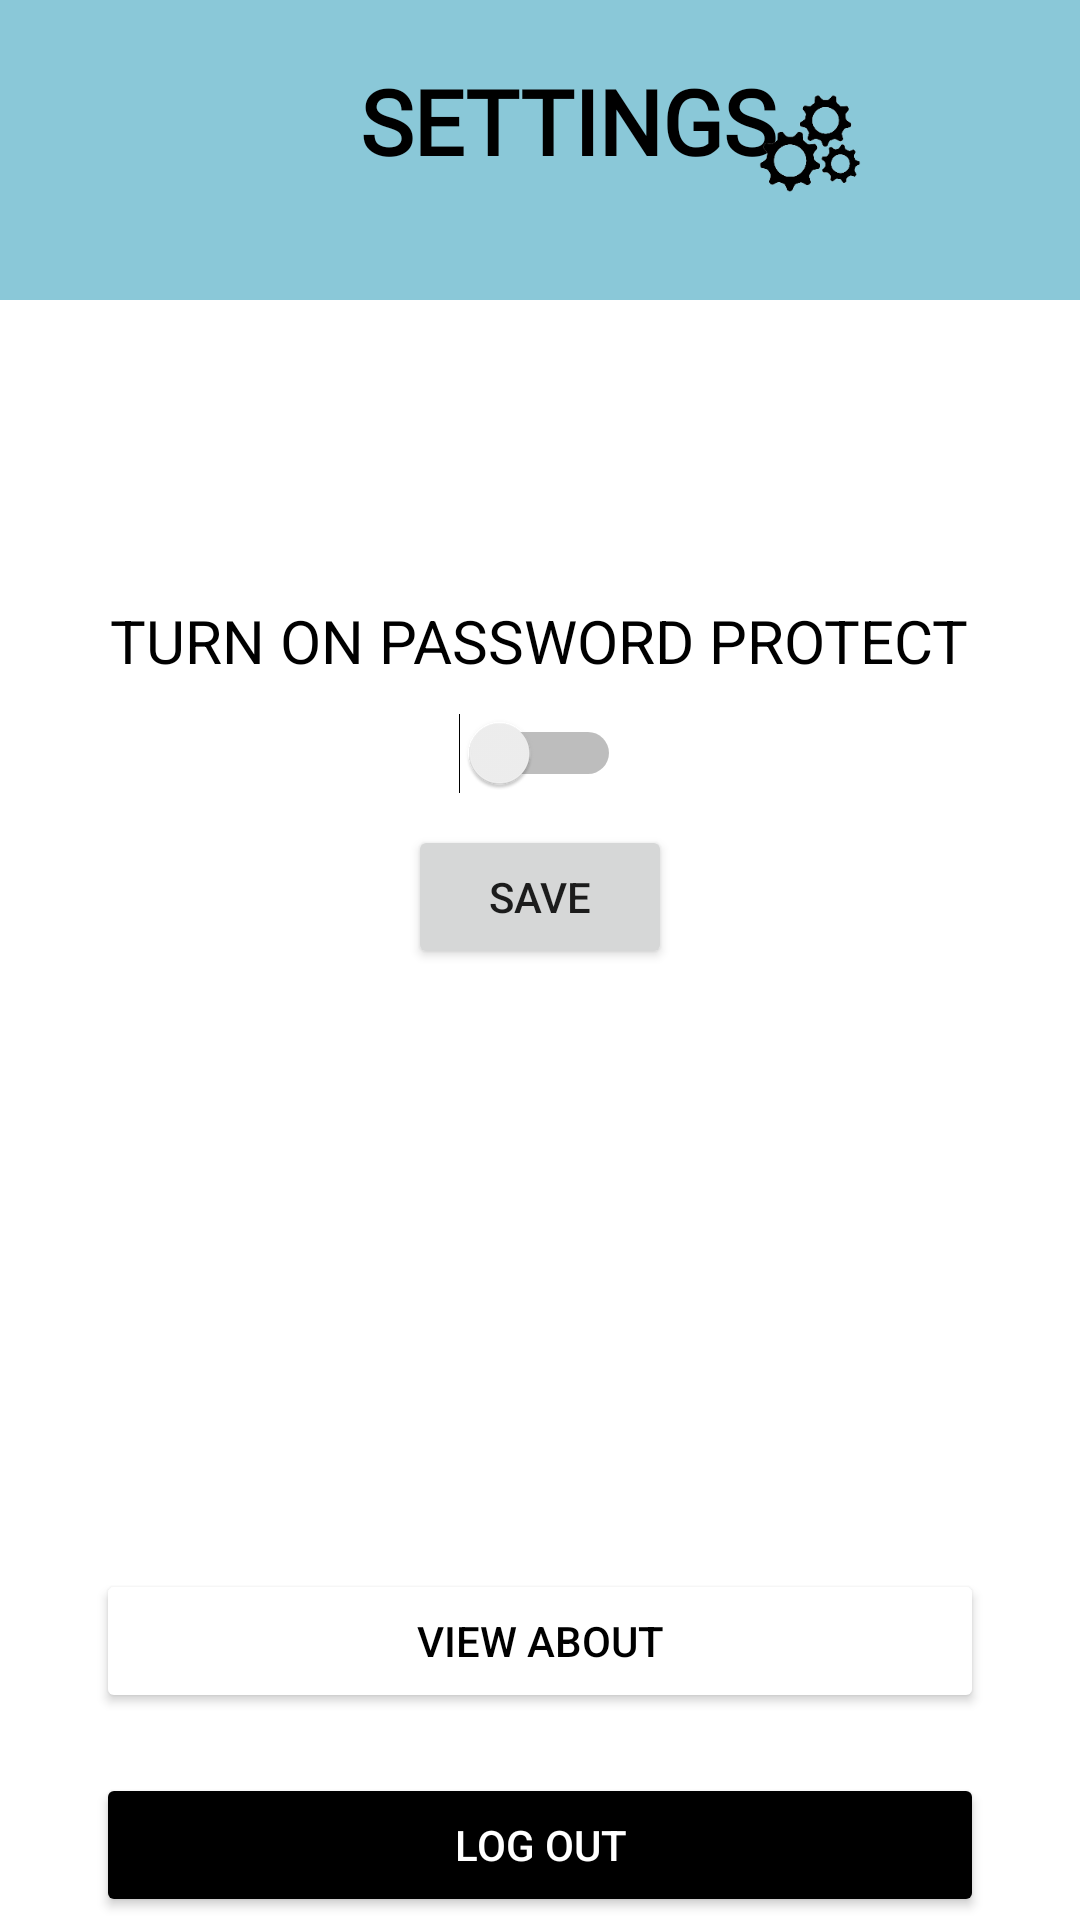

Layout XML and referenced resources for this Android screen:
<!-- AndroidManifest.xml: application theme Theme.CollectionChest -->
<!-- res/layout/activity_settings.xml -->
<?xml version="1.0" encoding="utf-8"?>
<LinearLayout
    xmlns:android="http://schemas.android.com/apk/res/android"
    xmlns:app="http://schemas.android.com/apk/res-auto"
    xmlns:tools="http://schemas.android.com/tools"
    android:layout_width="match_parent"
    android:layout_height="match_parent"
    tools:context=".SettingsActivity"
    android:background="@color/browser_actions_bg_grey"
    android:orientation="vertical">
    <RelativeLayout
        android:layout_width="match_parent"
        android:layout_height="100dp"
        android:background="#8AC8D8"
        android:padding="20dp">

        <TextView
            android:id="@+id/titleTV"
            android:layout_width="wrap_content"
            android:layout_height="wrap_content"
            android:layout_gravity="center"
            android:layout_marginLeft="100dp"
            android:fontFamily="@font/montserrat_semibold"
            android:textStyle="bold"
            android:text="Settings"
            android:textAllCaps="true"
            android:textColor="@color/black"
            android:textSize="30sp"
             />
        <ImageView
            android:id="@+id/ivSetting"
            android:layout_width="200dp"
            android:layout_height="200dp"
            android:layout_marginLeft="180dp"

            android:src="@drawable/set" />
    </RelativeLayout>

        <TextView
        android:id="@+id/tVPasscode"
        android:layout_width="wrap_content"
        android:layout_height="wrap_content"
        android:layout_marginTop="100dp"
        android:text="Turn on password protect"
        android:textAllCaps="true"
        android:textColor="@color/black"
        android:layout_below="@id/titleTV"
        android:textSize="20sp"
        app:layout_constraintLeft_toLeftOf="parent"
        app:layout_constraintRight_toRightOf="parent"
        app:layout_constraintTop_toBottomOf="@+id/titleTV"
        android:layout_gravity="center"/>

    <Switch
        android:id="@+id/switch1"
        android:layout_width="wrap_content"
        android:layout_height="wrap_content"
        android:layout_gravity="center"
        android:layout_below="@id/tVPasscode"
        android:minWidth="48dp"
        android:minHeight="48dp" />

    <Button
        android:id="@+id/btnSave"
        android:layout_width="wrap_content"
        android:layout_height="wrap_content"
        android:layout_below="@id/switch1"

        android:layout_gravity="center"
        android:text="SAVE"/>
    <Button
        android:id="@+id/btnAbout"
        android:layout_width="match_parent"
        android:layout_height="wrap_content"
        android:layout_below="@id/btnSave"
         android:layout_marginTop="200dp"
        android:layout_marginEnd="32dp"
        android:layout_marginStart="32dp"
        android:backgroundTint="@color/white"
        android:textColor="@color/black"

        android:text="VIEW ABOUT"
         />
    <Button
        android:id="@+id/btnLog"
        android:layout_width="match_parent"
        android:layout_height="wrap_content"
        android:layout_marginStart="32dp"
        android:layout_marginTop="20dp"
        android:layout_marginEnd="32dp"
        android:backgroundTint="@color/black"
        android:textColor="@color/white"

        android:text="Log Out"
        />


</LinearLayout>
<!-- resources referenced by this layout -->
<resources>
  <color name="black">#FF000000</color>
  <color name="white">#FFFFFFFF</color>
  <!-- drawable set: png bitmap (drawable, 8553 bytes) -->
  <style name="Theme.CollectionChest" parent="Theme.MaterialComponents.DayNight.NoActionBar">
          
          <item name="colorPrimary">@color/colorBlueTwo</item>
          <item name="colorPrimaryVariant">@color/colorBlueTwo</item>
          <item name="colorOnPrimary">@color/white</item>
          
          <item name="colorSecondary">@color/teal_200</item>
          <item name="colorSecondaryVariant">@color/teal_700</item>
          <item name="colorOnSecondary">@color/black</item>
          
          <item name="android:statusBarColor" tools:targetApi="l">?attr/colorPrimaryVariant</item>
          
      </style>
  <color name="colorBlueTwo">#76B5C5</color>
  <color name="teal_200">#FF03DAC5</color>
  <color name="teal_700">#FF018786</color>
</resources>
